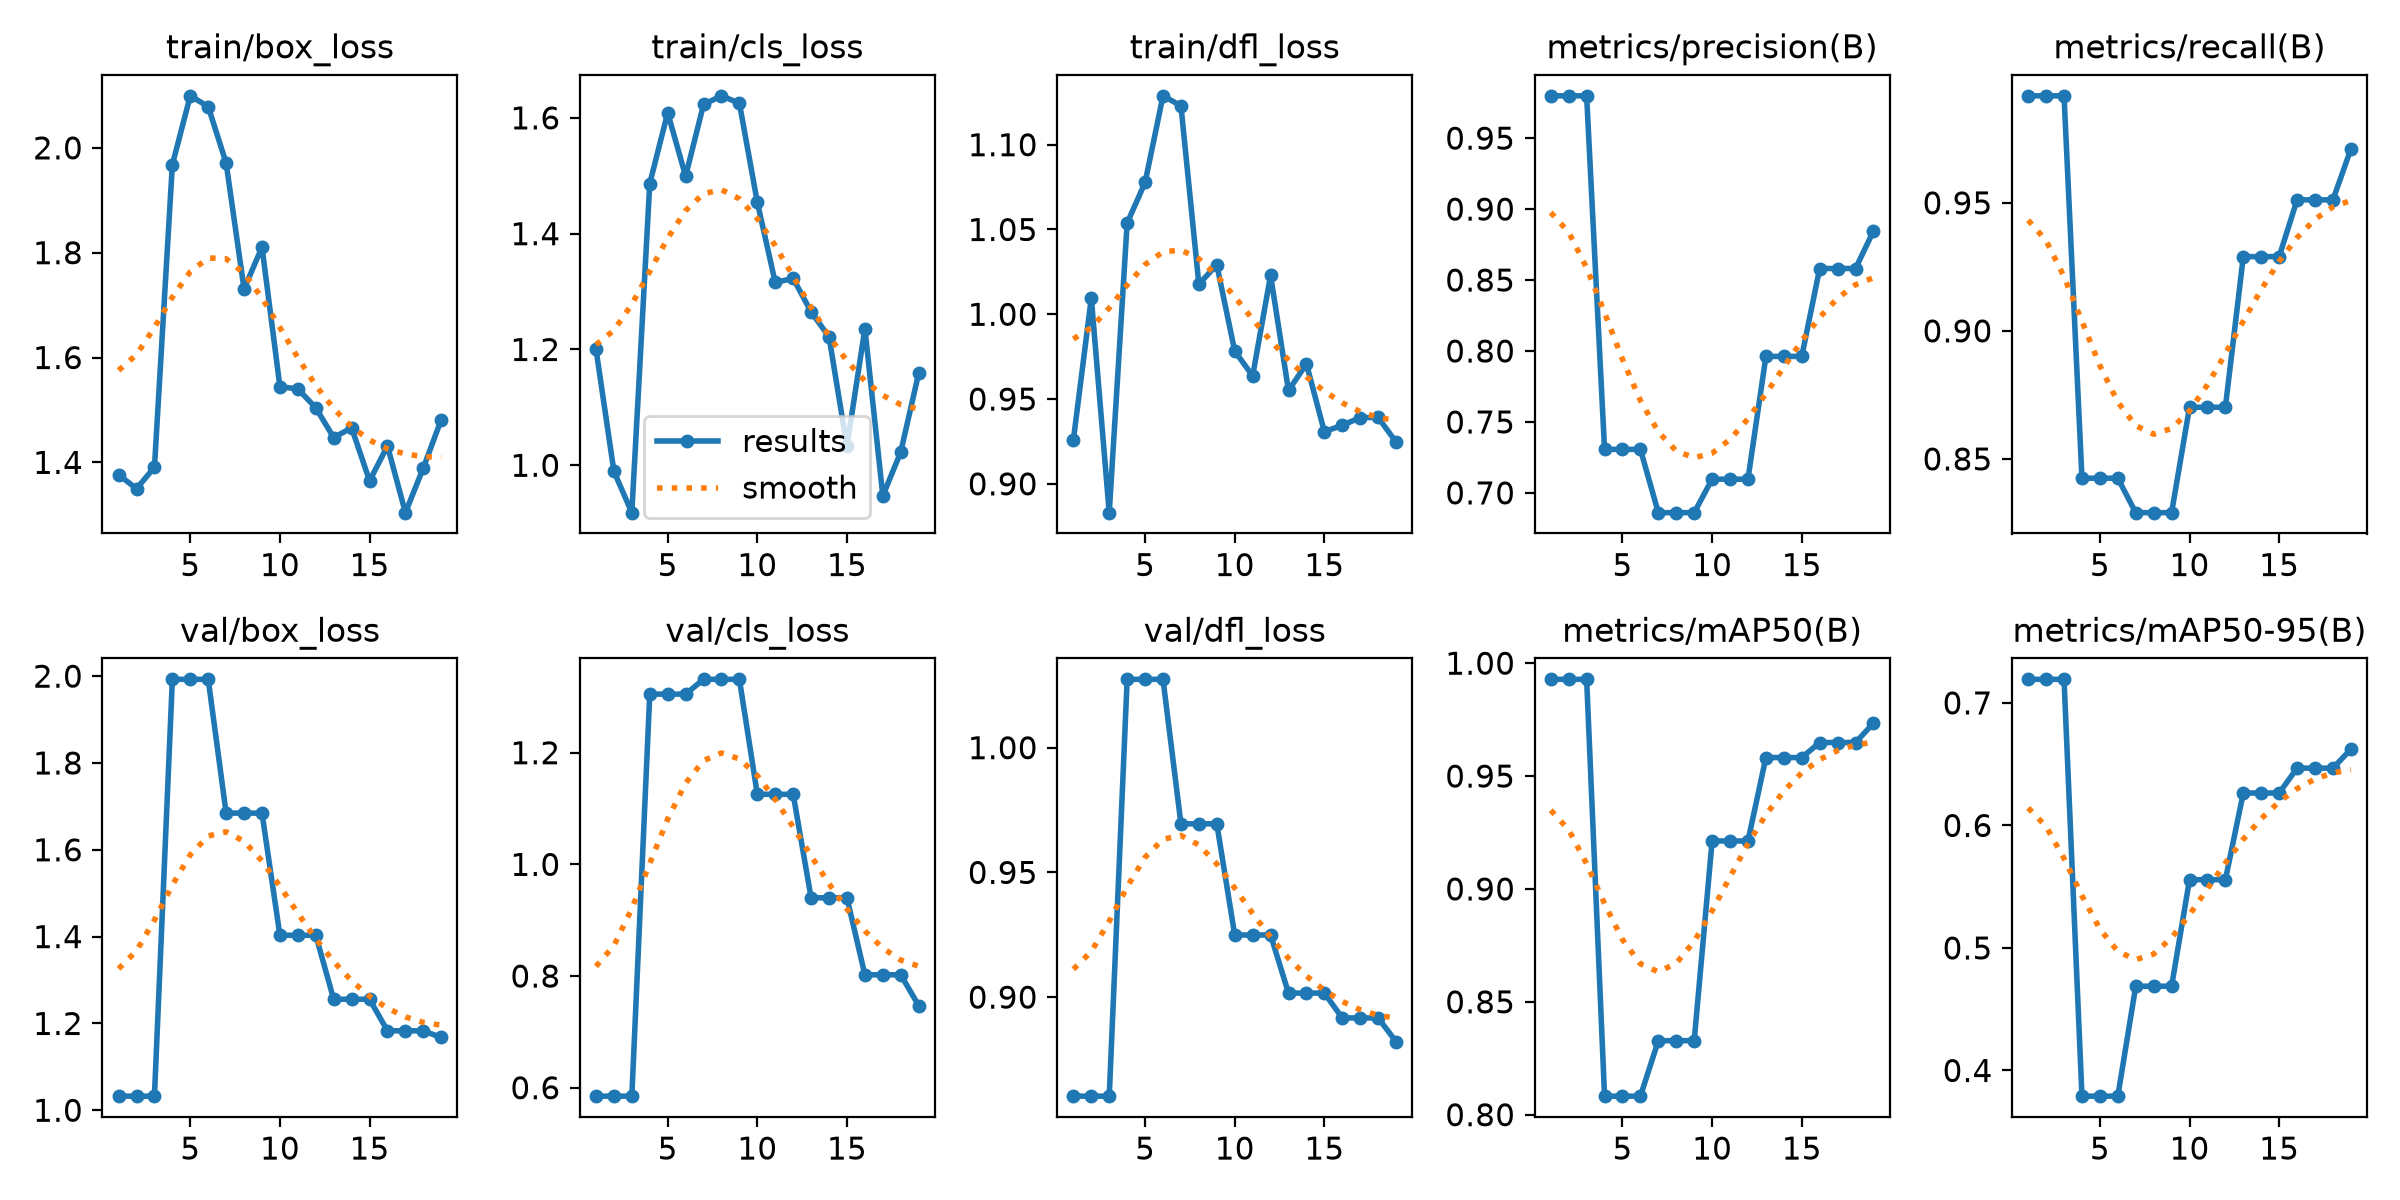

Data behind this chart, as committed beside it:
epoch, time, train/box_loss, train/cls_loss, train/dfl_loss, metrics/precision(B), metrics/recall(B), metrics/mAP50(B), metrics/mAP50-95(B), val/box_loss, val/cls_loss, val/dfl_loss, lr/pg0, lr/pg1, lr/pg2
1, 34.16, 1.376, 1.201, 0.9258, 0.9798, 0.9918, 0.9929, 0.7192, 1.032, 0.5849, 0.8603, 0.0003958, 0.0003958, 0.0003958
2, 63.35, 1.35, 0.9896, 1.01, 0.9798, 0.9918, 0.9929, 0.7192, 1.032, 0.5849, 0.8603, 0.0007902, 0.0007902, 0.0007902
3, 90.69, 1.391, 0.9182, 0.883, 0.9798, 0.9918, 0.9929, 0.7192, 1.032, 0.5849, 0.8603, 0.001162, 0.001162, 0.001162
4, 118.2, 1.968, 1.487, 1.054, 0.7307, 0.8425, 0.8082, 0.379, 1.993, 1.305, 1.027, 0.001147, 0.001147, 0.001147
5, 141.4, 2.099, 1.609, 1.078, 0.7307, 0.8425, 0.8082, 0.379, 1.993, 1.305, 1.027, 0.001112, 0.001112, 0.001112
6, 165.9, 2.079, 1.499, 1.129, 0.7307, 0.8425, 0.8082, 0.379, 1.993, 1.305, 1.027, 0.001078, 0.001078, 0.001078
7, 194.6, 1.971, 1.623, 1.123, 0.6861, 0.829, 0.8328, 0.4688, 1.685, 1.331, 0.9695, 0.001044, 0.001044, 0.001044
8, 218.2, 1.731, 1.638, 1.018, 0.6861, 0.829, 0.8328, 0.4688, 1.685, 1.331, 0.9695, 0.001009, 0.001009, 0.001009
9, 245.9, 1.811, 1.625, 1.029, 0.6861, 0.829, 0.8328, 0.4688, 1.685, 1.331, 0.9695, 0.000975, 0.000975, 0.000975
10, 273.5, 1.544, 1.454, 0.9783, 0.7097, 0.8702, 0.9213, 0.5557, 1.403, 1.126, 0.9249, 0.0009406, 0.0009406, 0.0009406
11, 297.5, 1.54, 1.316, 0.9637, 0.7097, 0.8702, 0.9213, 0.5557, 1.403, 1.126, 0.9249, 0.0009063, 0.0009063, 0.0009063
12, 323.4, 1.504, 1.323, 1.023, 0.7097, 0.8702, 0.9213, 0.5557, 1.403, 1.126, 0.9249, 0.0008719, 0.0008719, 0.0008719
13, 348.3, 1.447, 1.265, 0.9551, 0.7962, 0.929, 0.9582, 0.6265, 1.256, 0.9401, 0.9016, 0.0008375, 0.0008375, 0.0008375
14, 373.8, 1.466, 1.222, 0.9708, 0.7962, 0.929, 0.9582, 0.6265, 1.256, 0.9401, 0.9016, 0.0008031, 0.0008031, 0.0008031
15, 399.2, 1.365, 1.033, 0.9308, 0.7962, 0.929, 0.9582, 0.6265, 1.256, 0.9401, 0.9016, 0.0007688, 0.0007688, 0.0007688
16, 423.5, 1.431, 1.236, 0.9345, 0.8581, 0.9512, 0.9649, 0.6468, 1.183, 0.8022, 0.8917, 0.0007344, 0.0007344, 0.0007344
17, 449.3, 1.304, 0.9473, 0.9391, 0.8581, 0.9512, 0.9649, 0.6468, 1.183, 0.8022, 0.8917, 0.0007, 0.0007, 0.0007
18, 474.1, 1.389, 1.023, 0.9391, 0.8581, 0.9512, 0.9649, 0.6468, 1.183, 0.8022, 0.8917, 0.0006656, 0.0006656, 0.0006656
19, 498.8, 1.482, 1.159, 0.9246, 0.8846, 0.971, 0.9734, 0.6622, 1.168, 0.7471, 0.8821, 0.0006312, 0.0006312, 0.0006312
